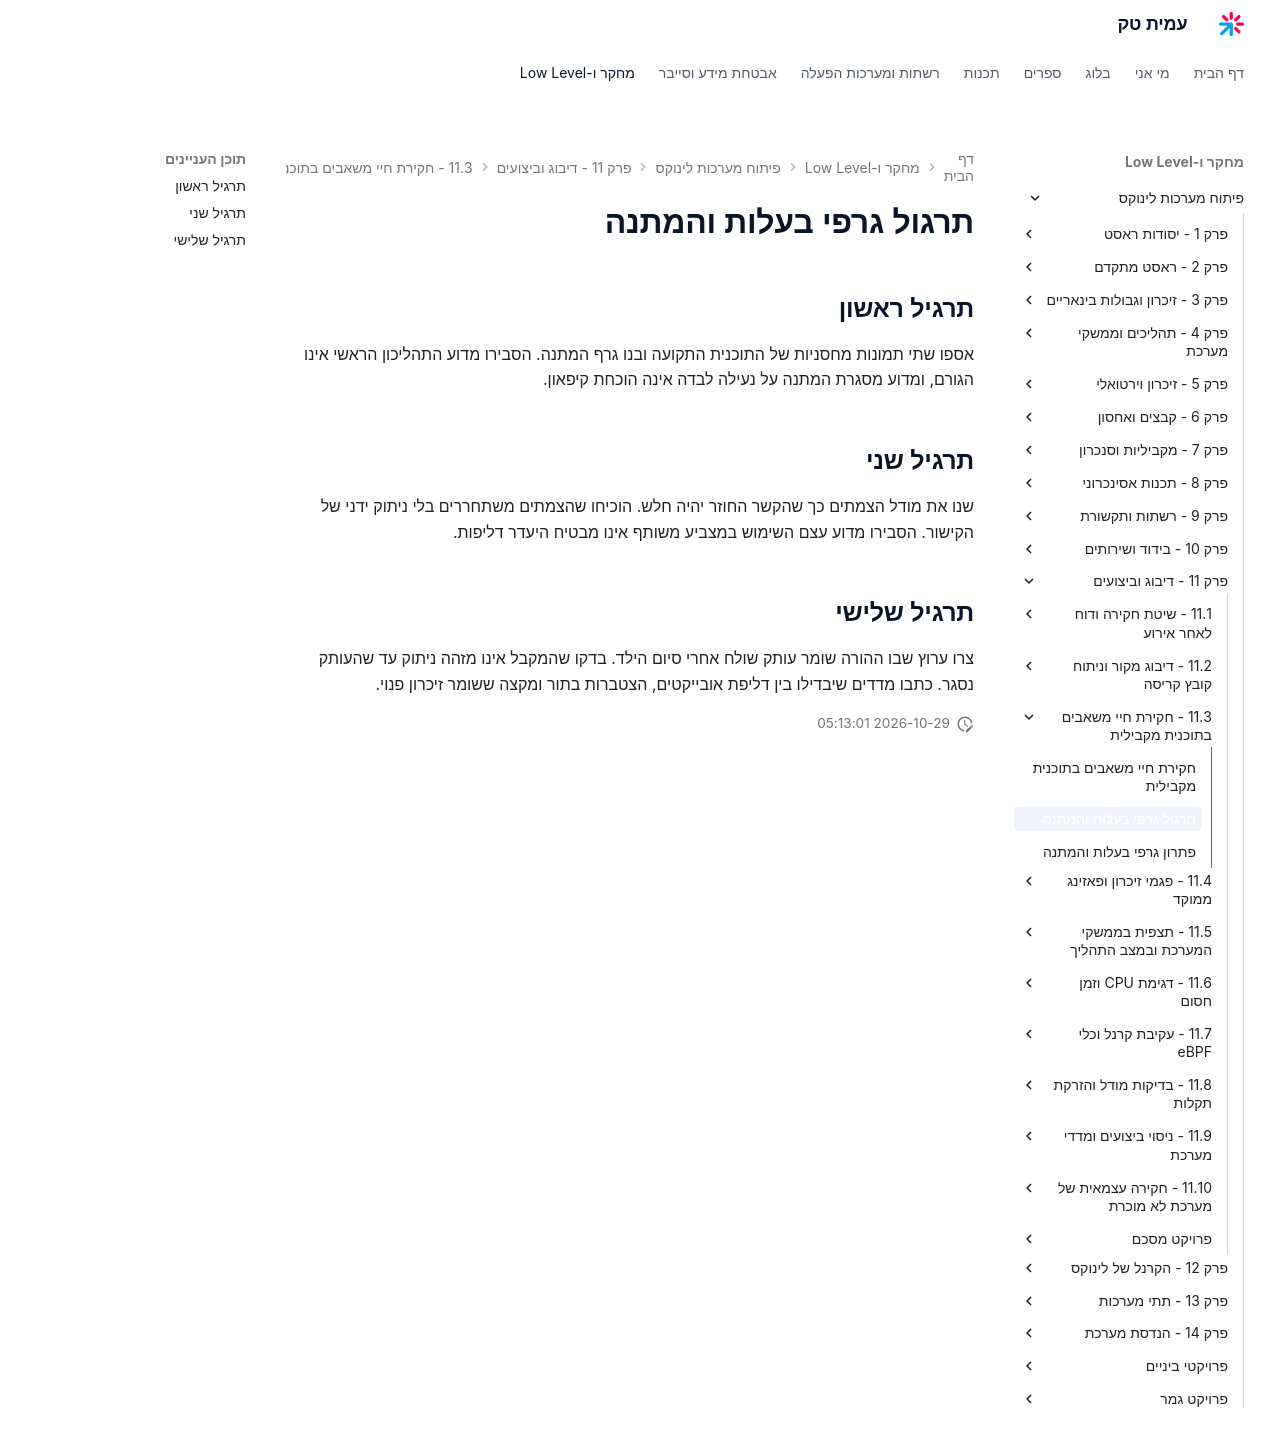

repository: AmitPinchasi/amittech · page: פיתוח-מערכות-לינוקס/11 - דיבוג וביצועים/11.3 - חקירת חיי משאבים בתוכנית מקבילית/11.3 - חקירת חיי משאבים בתוכנית מקבילית - תרגול/index.html · generator: mkdocs

# תרגול גרפי בעלות והמתנה

## תרגיל ראשון

אספו שתי תמונות מחסניות של התוכנית התקועה ובנו גרף המתנה. הסבירו מדוע התהליכון הראשי אינו הגורם, ומדוע מסגרת המתנה על נעילה לבדה אינה הוכחת קיפאון.

## תרגיל שני

שנו את מודל הצמתים כך שהקשר החוזר יהיה חלש. הוכיחו שהצמתים משתחררים בלי ניתוק ידני של הקישור. הסבירו מדוע עצם השימוש במצביע משותף אינו מבטיח היעדר דליפות.

## תרגיל שלישי

צרו ערוץ שבו ההורה שומר עותק שולח אחרי סיום הילד. בדקו שהמקבל אינו מזהה ניתוק עד שהעותק נסגר. כתבו מדדים שיבדילו בין דליפת אובייקטים, הצטברות בתור ומקצה ששומר זיכרון פנוי.
